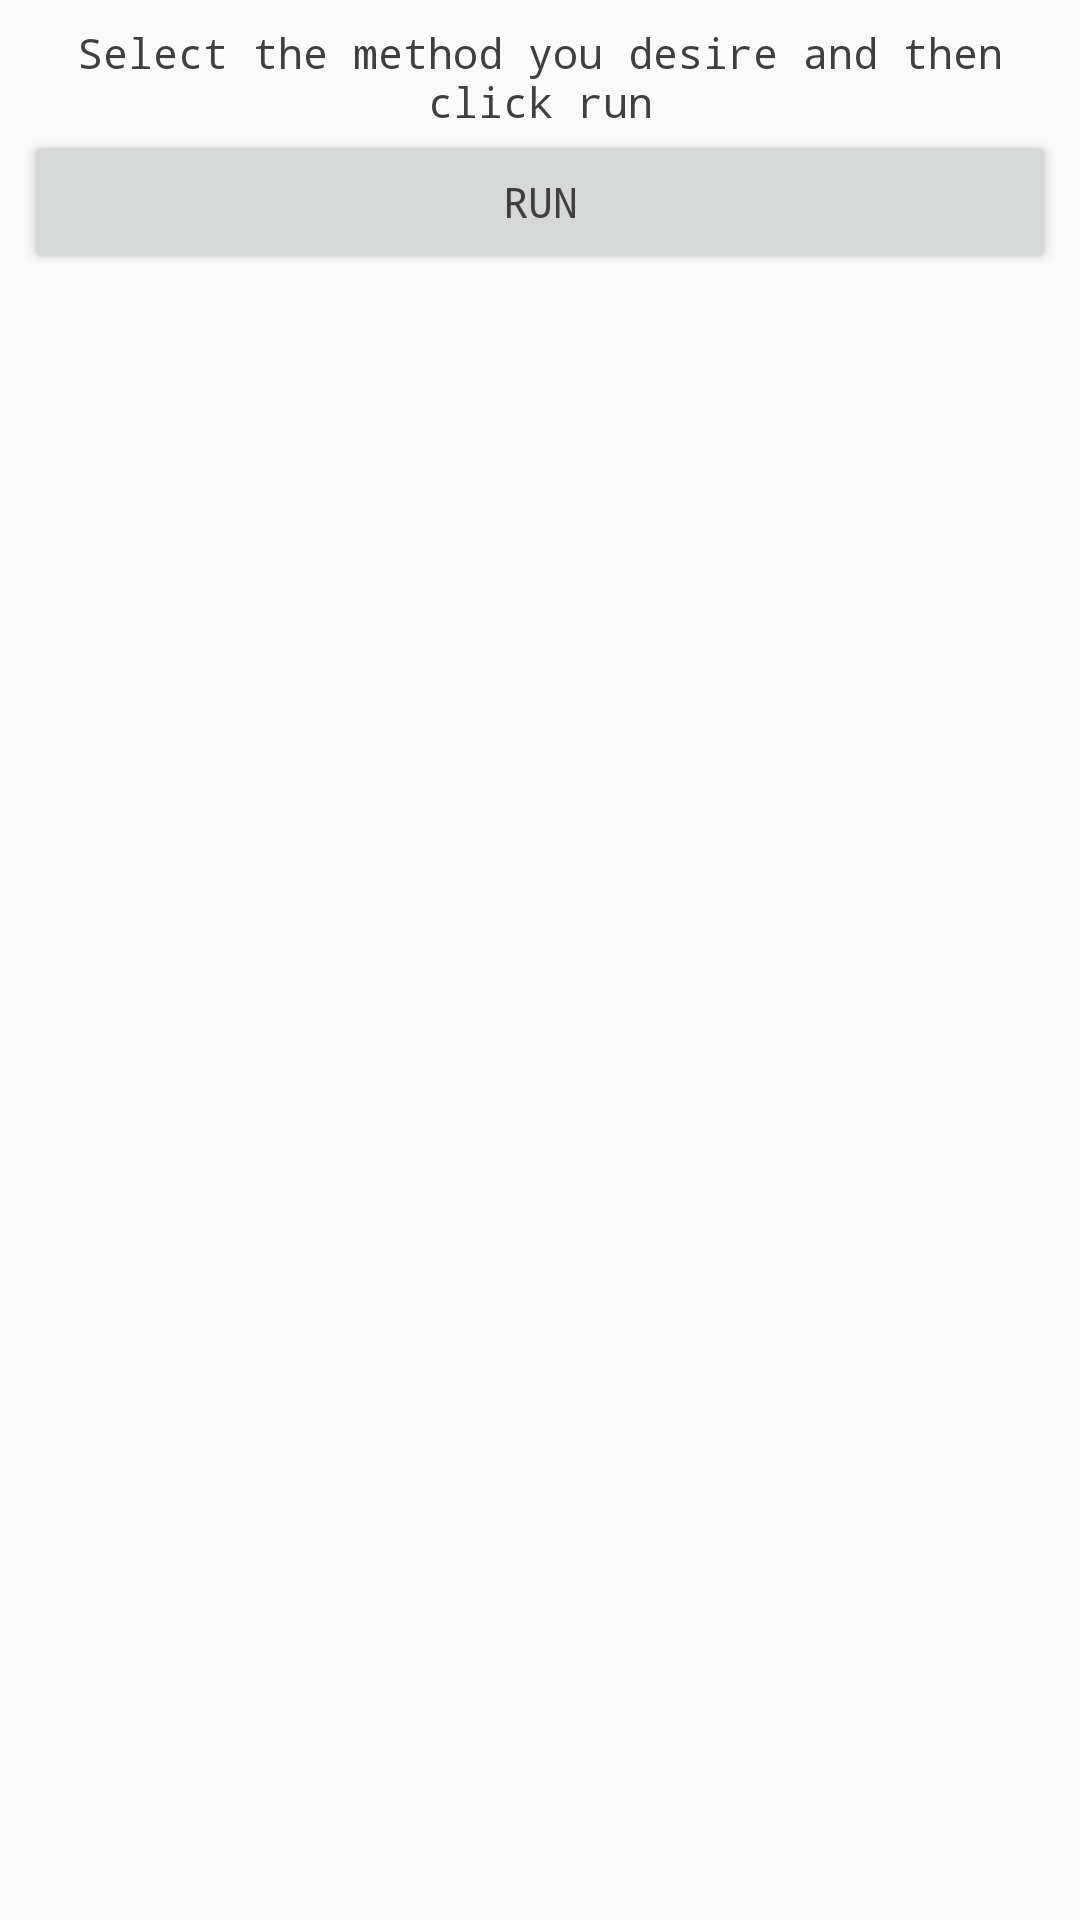

This screen was rendered from an Android layout file. Write that file and the resources it references.
<!-- AndroidManifest.xml: activity theme AppTheme.NoActionBar -->
<!-- res/layout/activity_direct_lu.xml -->
<?xml version="1.0" encoding="utf-8"?>
<android.support.constraint.ConstraintLayout xmlns:android="http://schemas.android.com/apk/res/android"
    xmlns:app="http://schemas.android.com/apk/res-auto"
    xmlns:tools="http://schemas.android.com/tools"
    android:layout_width="match_parent"
    android:layout_height="match_parent"
    tools:context="co.edu.eafit.an.linearsystems.methods.DirectLUActivity">

    <LinearLayout
        android:layout_width="0dp"
        android:layout_height="0dp"
        android:orientation="vertical"
        tools:layout_constraintTop_creator="1"
        tools:layout_constraintRight_creator="1"
        tools:layout_constraintBottom_creator="1"
        android:layout_marginStart="8dp"
        app:layout_constraintBottom_toBottomOf="parent"
        android:layout_marginEnd="8dp"
        app:layout_constraintRight_toRightOf="parent"
        android:layout_marginTop="8dp"
        tools:layout_constraintLeft_creator="1"
        android:layout_marginBottom="8dp"
        app:layout_constraintLeft_toLeftOf="parent"
        app:layout_constraintTop_toTopOf="parent"
        android:layout_marginLeft="8dp"
        android:layout_marginRight="8dp">

        <TextView
            android:id="@+id/textView7"
            android:layout_width="match_parent"
            android:layout_height="wrap_content"
            android:text="Select the method you desire and then click run"
            android:textAlignment="center" />

        <Button
            android:id="@+id/direct_lu_run"
            android:layout_width="match_parent"
            android:layout_height="wrap_content"
            android:onClick="runDirectLU"
            android:text="RUN" />
    </LinearLayout>
</android.support.constraint.ConstraintLayout>
<!-- resources referenced by this layout -->
<resources>
  <style name="AppTheme.NoActionBar">
          <item name="windowActionBar">false</item>
          <item name="windowNoTitle">true</item>
      </style>
</resources>
